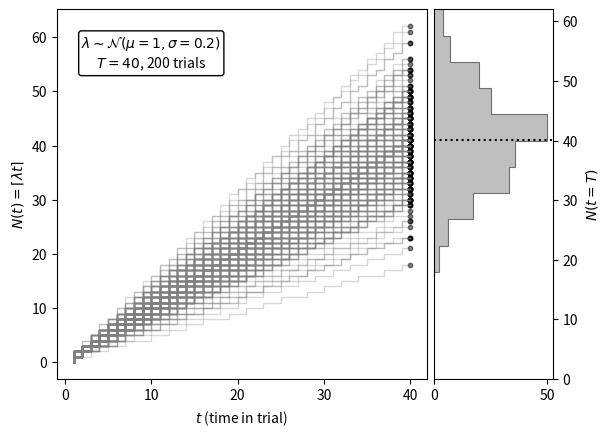

This chart was generated by the following Python code:
"""
Simulate N(t) = ceiling(lambda * t), with lambda normally distributed.
In "Learning to time: a perspective", Appendix, they simulate two 'walks'
with lambda = {0.8,1.2} sampled from N(1,0.2)
"""

import numpy as np
import matplotlib.pyplot as plt
import matplotlib.gridspec as gridspec


def n_t(t, mean, sd):
    """
    lambda admit just positive values
    """

    lmbd = np.random.normal(mean, sd, 1)
    vec_time = np.arange(t)
    nt_iter = np.zeros(t)

    while lmbd < 0:
        lmbd = np.random.normal(mean, sd, 1)

    for j in vec_time:
        nt_iter[j] = np.ceil(lmbd*j)
    return nt_iter


T = 40
time = np.arange(T) + 1
m = 1
std = 0.2
trials = 200
trial_rf = np.zeros(trials)

gs = gridspec.GridSpec(1, 4, wspace=0.06)
ax1 = plt.subplot(gs[0, 0:3])
ax2 = plt.subplot(gs[0, 3])

for jj in np.arange(trials):
    Nt = n_t(T, m, std)
    trial_rf[jj] = Nt[-1]
    ax1.step(time, Nt, c='grey', lw=1, alpha=0.3)
    ax1.scatter(time[-1], Nt[-1], c='black', s=10, alpha=0.5)

ax1.text(10, np.max(trial_rf) - 5,
         r'$\lambda \sim \mathcal{{N}}(\mu = 1, \sigma = {{{}}})$'.format(std) + "\n" +
         r'$T = {{{}}}$'.format(T) + ", {} trials".format(trials),
         {'color': 'k', 'fontsize': 10, 'ha': 'center', 'va': 'center',
          'bbox': dict(boxstyle="round", fc="w", ec="k", pad=0.2)})
ax1.set_xlabel('$t$ (time in trial)')
ax1.set_ylabel(r'$N(t) = \lceil \lambda t \rceil$')
ax2.hist(trial_rf, orientation="horizontal", histtype='step', linewidth=0.8,
         facecolor='grey', edgecolor='k', fill=True, alpha=0.5)
ax2.yaxis.tick_right()
ax2.set_ylim(0, np.max(trial_rf))
ax2.yaxis.set_label_position("right")
ax2.axhline(y=np.mean(trial_rf), color='black', linestyle=":")
ax2.set_ylabel(r'$N(t = T)$')
# plt.savefig('nt_let.pdf', dpi = 120)
plt.show()
